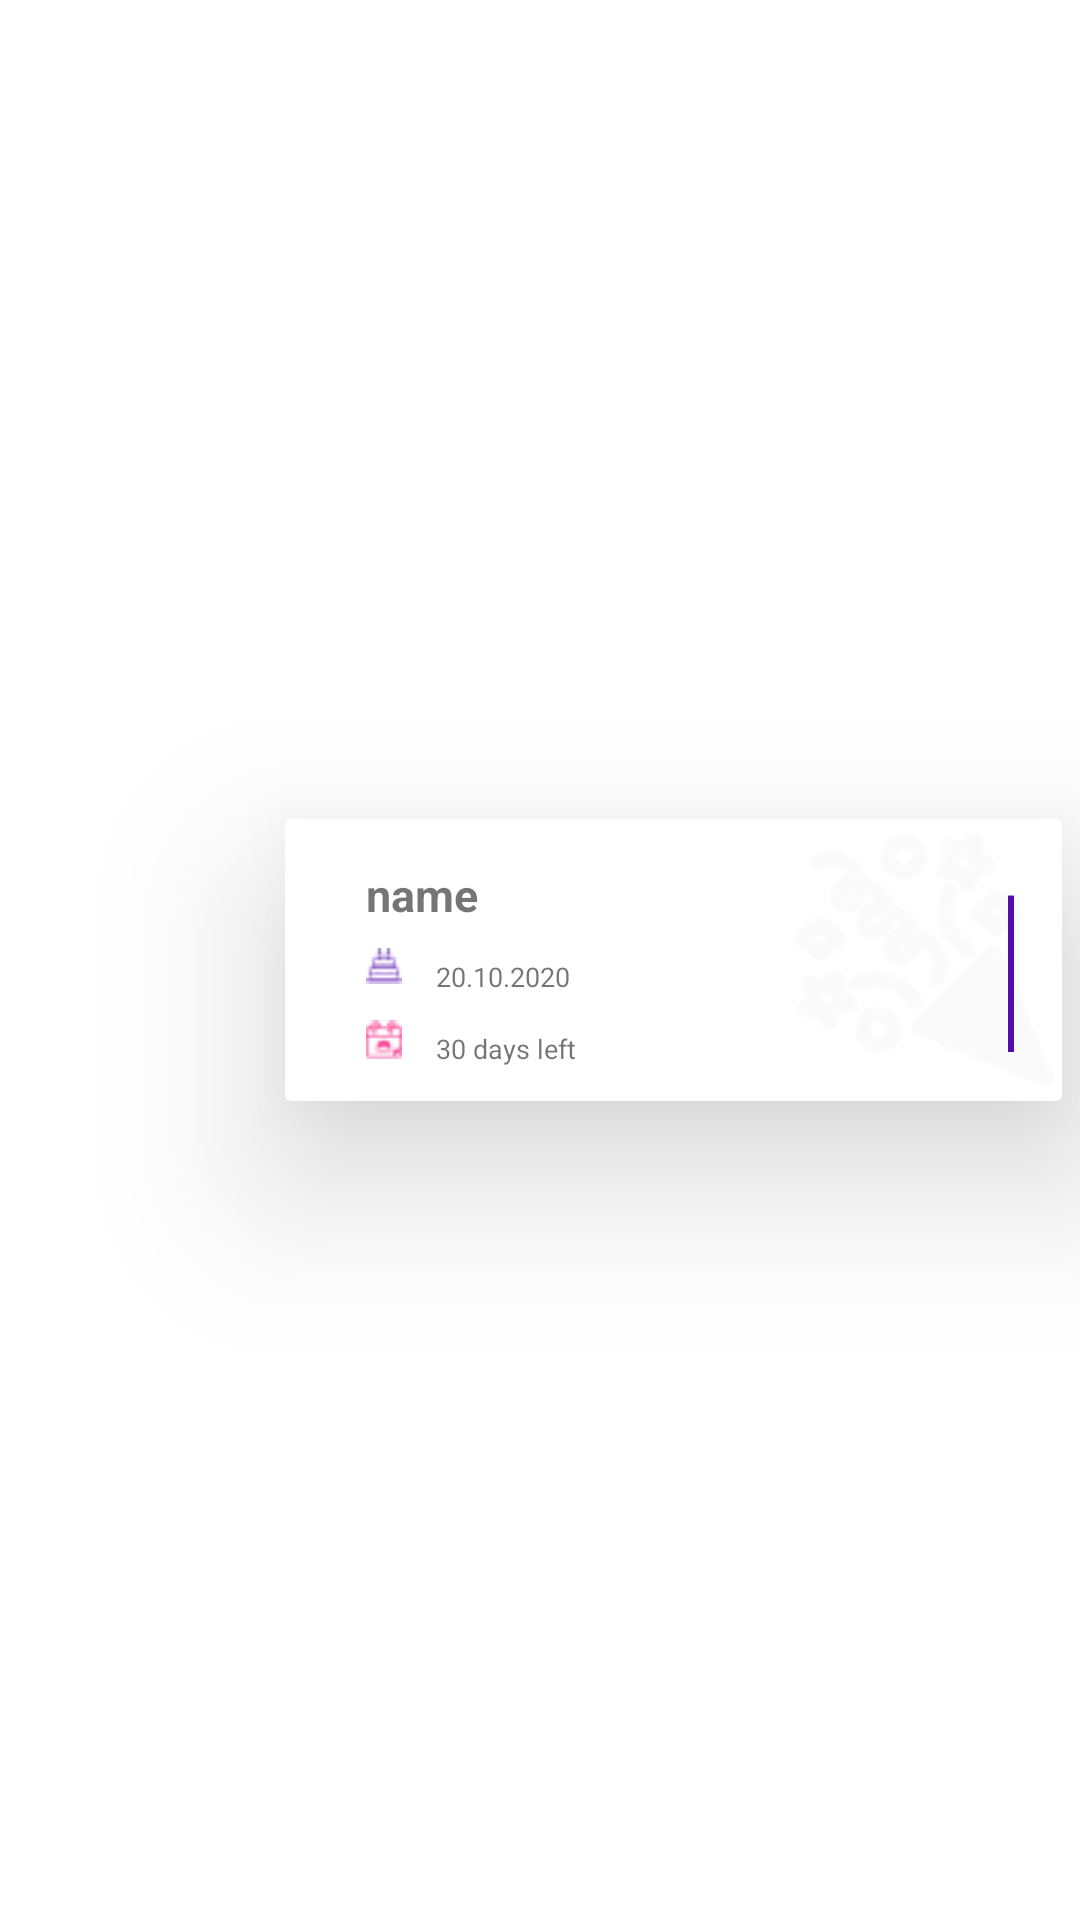

Reconstruct the res/layout file that produces this screen, plus the resources it refers to.
<!-- AndroidManifest.xml: application theme Theme.UIAdvanced -->
<!-- res/layout/list_view_design.xml -->
<?xml version="1.0" encoding="utf-8"?>
<androidx.constraintlayout.widget.ConstraintLayout xmlns:android="http://schemas.android.com/apk/res/android"
    xmlns:app="http://schemas.android.com/apk/res-auto"
    android:layout_width="match_parent"
    android:background="@color/white"
    android:layout_height="wrap_content">

    <com.google.android.material.imageview.ShapeableImageView
        android:id="@+id/shapedImage"
        android:layout_width="69dp"
        android:layout_height="68dp"
        android:layout_marginStart="29.5dp"
        android:layout_marginTop="25dp"
        android:layout_marginEnd="50dp"
        android:scaleType="fitXY"
        app:layout_constraintLeft_toLeftOf="parent"
        app:layout_constraintTop_toTopOf="parent"
        app:shapeAppearanceOverlay="@style/circular" />


    <androidx.cardview.widget.CardView
        android:layout_width="259dp"
        android:layout_height="94dp"
        android:layout_marginBottom="10dp"
        app:cardElevation="34dp"
        android:layout_marginTop="10dp"
        android:layout_marginEnd="10dp"
        app:layout_constraintBottom_toBottomOf="parent"
        app:layout_constraintLeft_toRightOf="@id/shapedImage"
        app:layout_constraintRight_toRightOf="parent"
        app:layout_constraintTop_toTopOf="parent">

        <FrameLayout
            android:layout_width="match_parent"

            android:layout_height="match_parent">

            <TextView
                android:id="@+id/textView"
                android:layout_width="wrap_content"
                android:layout_height="wrap_content"
                android:layout_marginStart="26.97dp"
                android:layout_marginTop="15dp"
                android:text="@string/name"
                android:textSize="15sp"
                android:textStyle="bold" />


            <ImageView
                android:id="@+id/cake_icon"
                android:layout_width="wrap_content"
                android:layout_height="wrap_content"
                android:layout_marginStart="26.97dp"
                android:layout_marginTop="43dp"
                android:src="@drawable/cake" />

            <TextView
                android:id="@+id/dateText"
                android:layout_width="wrap_content"
                android:layout_height="wrap_content"
                android:layout_marginStart="50.49dp"
                android:layout_marginTop="46.17dp"
                android:text="@string/_20_10_2020"
                android:textSize="9sp" />


            <TextView
                android:id="@+id/daysRemaining"
                android:layout_width="wrap_content"
                android:layout_height="wrap_content"
                android:layout_marginStart="50.49dp"
                android:layout_marginTop="70.17dp"
                android:text="@string/_30_days_left"
                android:textSize="9sp" />

            <ImageView
                android:id="@+id/calender_icon"
                android:layout_width="wrap_content"
                android:layout_height="wrap_content"
                android:layout_marginStart="26.97dp"
                android:layout_marginTop="67dp"
                android:src="@drawable/calender" />

            <ImageView
                android:id="@+id/couffeti_icon"
                android:layout_width="wrap_content"
                android:layout_height="match_parent"
                android:layout_marginStart="170dp"
                android:src="@drawable/coffeti" />

            <ImageView
                android:id="@+id/pipe_icon"
                android:layout_width="wrap_content"
                android:layout_height="wrap_content"
                android:layout_marginStart="241dp"
                android:layout_marginTop="25dp"
                android:layout_marginEnd="16dp"
                android:layout_marginBottom="15.84dp"
                android:src="@drawable/pipe" />


        </FrameLayout>


    </androidx.cardview.widget.CardView>


</androidx.constraintlayout.widget.ConstraintLayout>
<!-- resources referenced by this layout -->
<resources>
  <!-- drawable cake: png bitmap (drawable, 438 bytes) -->
  <!-- drawable calender: png bitmap (drawable, 503 bytes) -->
  <!-- drawable coffeti: png bitmap (drawable, 5146 bytes) -->
  <!-- drawable pipe: png bitmap (drawable, 171 bytes) -->
  <string name="_20_10_2020">20.10.2020</string>
  <string name="_30_days_left">30 days left</string>
  <string name="name">name</string>
  <style name="circular">
          <item name="cornerSize"> 50% </item>
  
      </style>
  <style name="Theme.UIAdvanced" parent="Theme.MaterialComponents.Light.NoActionBar">
          
          <item name="colorPrimary">@color/purple_500</item>
          <item name="colorPrimaryVariant">@color/purple_700</item>
          <item name="colorOnPrimary">@color/white</item>
          
          <item name="colorSecondary">@color/teal_200</item>
          <item name="colorSecondaryVariant">@color/teal_700</item>
          <item name="colorOnSecondary">@color/black</item>
          
  
          <item name="android:statusBarColor" tools:targetApi="l">?attr/colorPrimaryVariant</item>
          
      </style>
  <!-- not gathered from this repository: default colours our renderer supplied (Android Studio template values) -->
  <color name="purple_500">#FF6200EE</color>
  <color name="purple_700">#FF3700B3</color>
  <color name="teal_200">#FF03DAC5</color>
  <color name="teal_700">#FF018786</color>
  <color name="black">#FF000000</color>
  <color name="white">#FFFFFFFF</color>
</resources>
